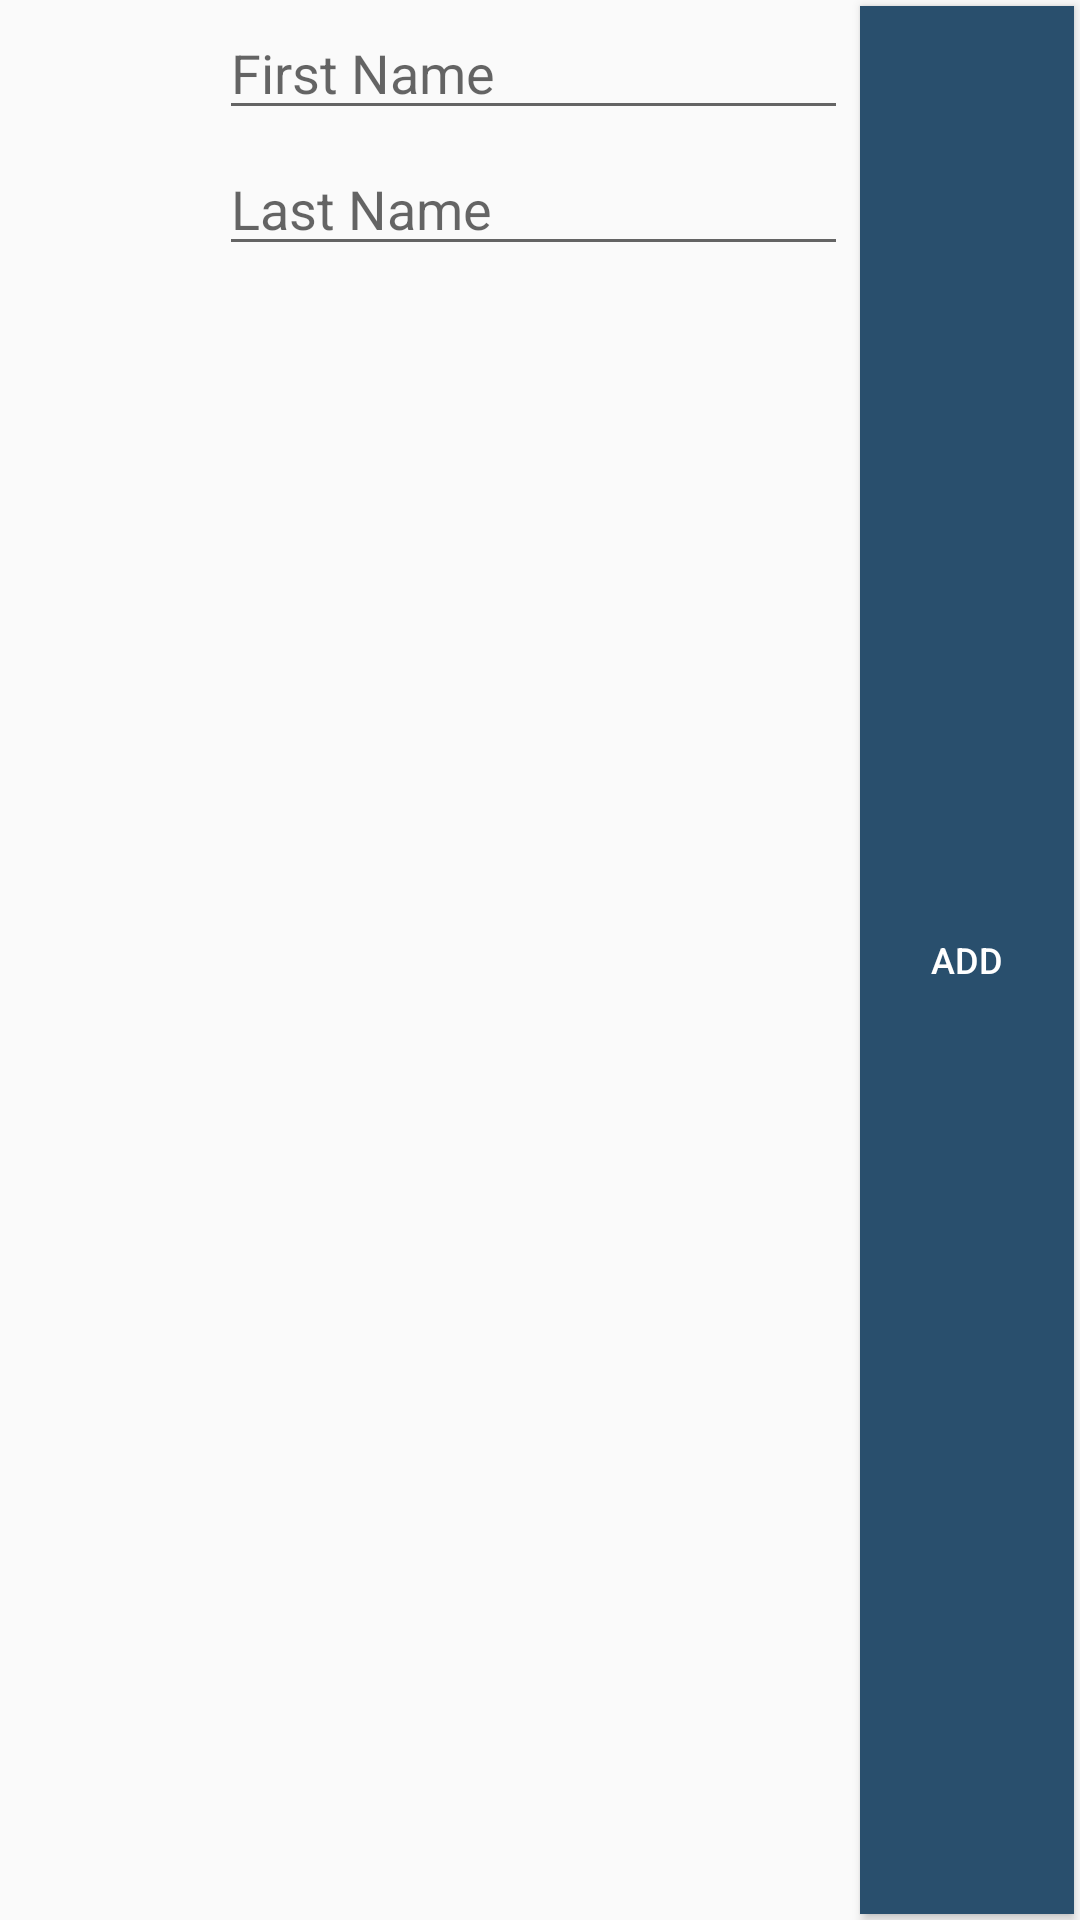

Reconstruct the res/layout file that produces this screen, plus the resources it refers to.
<!-- AndroidManifest.xml: application theme AppTheme -->
<!-- res/layout/form.xml -->
<?xml version="1.0" encoding="utf-8"?>
<LinearLayout xmlns:android="http://schemas.android.com/apk/res/android"
              android:orientation="vertical"
              android:layout_width="match_parent"
              android:layout_height="100dp">
    <LinearLayout
        android:layout_width="match_parent"
        android:layout_height="match_parent"
        android:orientation="horizontal">
        <ImageView
            android:id="@+id/image"
            android:layout_height="match_parent"
            android:layout_width="0dp"
            android:layout_weight="1"
            android:src="@drawable/bell"/>
        <LinearLayout
            android:layout_width="0dp"
            android:layout_height="wrap_content"
            android:layout_weight="3"
            android:orientation="vertical">
            <EditText
                android:id="@+id/firstName"
                android:singleLine="true"
                android:hint="@string/form_firstName"
                android:layout_margin="2dp"
                android:inputType="textPersonName"
                android:layout_width="match_parent"
                android:layout_height="match_parent"/>
            <EditText
                android:id="@+id/lastName"
                android:singleLine="true"
                android:hint="@string/form_lastName"
                android:layout_margin="2dp"
                android:inputType="textPersonName"
                android:layout_width="match_parent"
                android:layout_height="match_parent"/>
        </LinearLayout>
        <Button
            android:id="@+id/addButton"
            android:gravity="center"
            android:background="@color/MainBlue"
            android:textColor="@color/white"
            android:text="@string/form_enter"
            android:textSize="12sp"
            android:layout_margin="2dp"
            android:layout_weight="1"
            android:layout_width="0dp"
            android:layout_height="match_parent"/>
    </LinearLayout>
</LinearLayout>
<!-- resources referenced by this layout -->
<resources>
  <color name="MainBlue">#294F6D</color>
  <color name="white">#ffffff</color>
  <string name="form_enter">Add</string>
  <string name="form_firstName">First Name</string>
  <string name="form_lastName">Last Name</string>
  <style name="AppTheme" parent="Theme.AppCompat.Light.DarkActionBar">
          
          <item name="colorPrimary">@color/colorPrimary</item>
          <item name="colorPrimaryDark">@color/colorPrimaryDark</item>
          <item name="colorAccent">@color/MainBlue</item>
      </style>
  <color name="colorPrimary">#3F51B5</color>
  <color name="colorPrimaryDark">#303F9F</color>
</resources>
